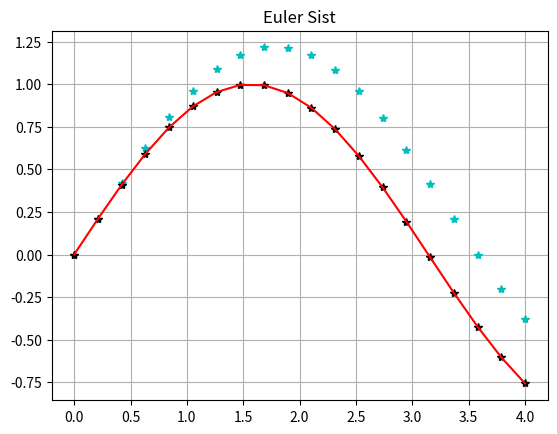

Reproduce this figure in Python.
import numpy as np
import matplotlib.pyplot as plt

# Valores iniciales
a=0
b=4
y0=0
z0=1
N=20

def f(t,y,z):
    return z

def g(t,y,z):
    ec= -np.sin(t)
    return ec

# Solución exacta
def y1(t):
    ec=np.sin(t)
    return ec

# Construyendo los nodos
h=(b-a)/(N-1)
tv=np.zeros([N])
tv[0]=a
for i in range(1,N):
    tv[i]=tv[i-1]+h


# Función para EulerSist
def EulerSist(x,f,g,y0,z0):
    n=len(x)
    y=np.zeros([n])
    z=np.zeros([n])
    y[0]=y0
    z[0]=z0
    for i in range(n-1):
        h=x[i+1]-x[i]
        y[i+1]=y[i]+h*f(x[i],y[i],z[i])
        z[i+1]=z[i]+h*g(x[i],y[i],z[i])
    return y

# RK para sistemas de funciones
def RK4(x, f, g, y0, z0):
    n = len(x)
    y = np.zeros([n])
    z = np.zeros([n])
    y[0] = y0
    z[0] = z0
    for i in range(n - 1):
        h = x[i + 1] - x[i]
        p1=f(x[i],y[i],z[i])*h
        q1=g(x[i],y[i],z[i])*h
        p2=f(x[i]+h/2,y[i]+p1/2,z[i]+q1/2)*h
        q2=g(x[i]+h/2,y[i]+p1/2,z[i]+q1/2)*h
        p3=f(x[i]+h/2,y[i]+p2/2,z[i]+q2/2)*h
        q3=g(x[i]+h/2,y[i]+p2/2,z[i]+q2/2)*h
        p4=f(x[i]+h,y[i]+p3,z[i]+q3)*h
        q4=g(x[i]+h,y[i]+p3,z[i]+q3)*h
        y[i+1] = y[i] + (p1+2*p2+2*p3+p4)/6
        z[i+1] = z[i] + (q1+2*q2+2*q3+q4)/6
    return x,y


#Grafica de Euler para sistemas de ecuaciones
plt.grid(True)
plt.plot(tv,EulerSist(tv,f,g,y0,z0),'*c')

#Grafica de RK4
plt.grid(True)
plt.plot(tv,RK4(tv,f,g,y0,z0)[1],'*k')


#Grafica de la solución exacta
plt.plot(tv,y1(tv),'r')
plt.title("Euler Sist")
plt.show()


